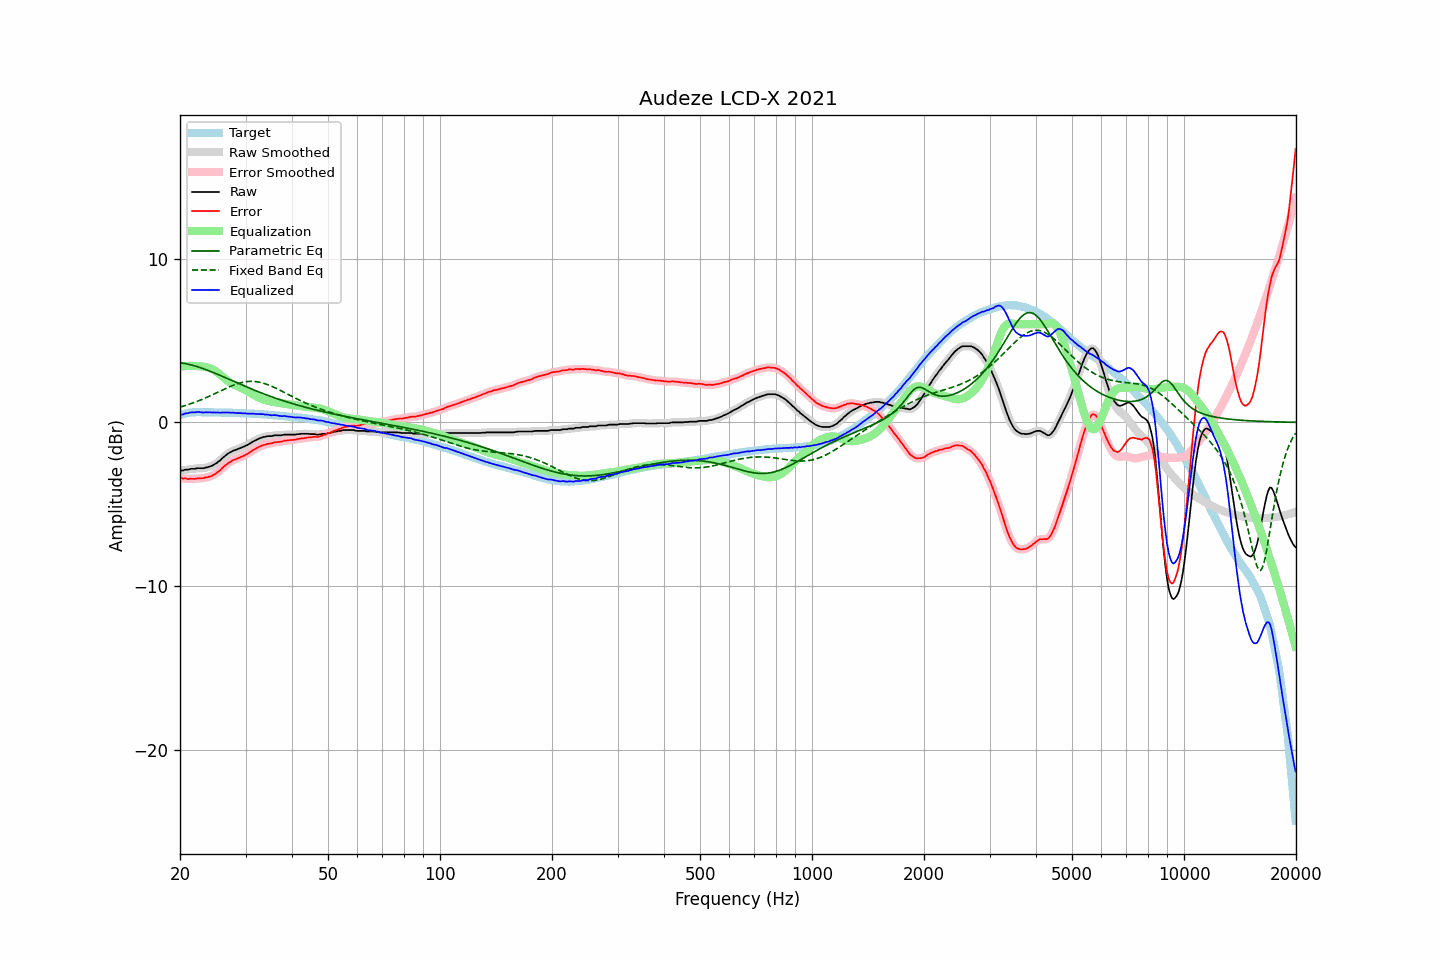

Source data for this figure (header and first rows):
frequency, raw, error, smoothed, error_smoothed, equalization, parametric_eq, fixed_band_eq, equalized_raw, equalized_smoothed, target
20.00, -2.94, -3.38, -2.95, -3.39, 3.40, 3.64, 0.93, 0.46, 0.45, 0.44
20.20, -2.94, -3.41, -2.94, -3.41, 3.41, 3.62, 0.96, 0.47, 0.48, 0.47
20.40, -2.94, -3.44, -2.92, -3.42, 3.42, 3.61, 0.99, 0.48, 0.50, 0.50
20.61, -2.89, -3.41, -2.91, -3.44, 3.43, 3.59, 1.02, 0.54, 0.52, 0.52
20.81, -2.89, -3.44, -2.89, -3.45, 3.44, 3.57, 1.05, 0.55, 0.55, 0.55
21.02, -2.89, -3.47, -2.88, -3.45, 3.45, 3.55, 1.08, 0.56, 0.57, 0.58
21.23, -2.86, -3.45, -2.86, -3.46, 3.45, 3.53, 1.11, 0.59, 0.59, 0.59
21.44, -2.84, -3.44, -2.85, -3.45, 3.45, 3.51, 1.15, 0.61, 0.60, 0.60
21.66, -2.84, -3.45, -2.84, -3.45, 3.45, 3.48, 1.18, 0.61, 0.61, 0.61
21.87, -2.84, -3.45, -2.83, -3.45, 3.45, 3.45, 1.22, 0.61, 0.62, 0.61
22.09, -2.82, -3.44, -2.82, -3.44, 3.44, 3.43, 1.26, 0.62, 0.62, 0.62
22.31, -2.80, -3.42, -2.81, -3.43, 3.44, 3.40, 1.29, 0.63, 0.63, 0.62
22.54, -2.80, -3.42, -2.80, -3.42, 3.43, 3.36, 1.33, 0.63, 0.63, 0.62
22.76, -2.80, -3.42, -2.80, -3.42, 3.42, 3.33, 1.37, 0.62, 0.61, 0.62
22.99, -2.80, -3.41, -2.80, -3.41, 3.41, 3.30, 1.41, 0.61, 0.61, 0.61
23.22, -2.80, -3.41, -2.79, -3.40, 3.39, 3.26, 1.46, 0.59, 0.61, 0.61
23.45, -2.75, -3.36, -2.77, -3.38, 3.38, 3.23, 1.50, 0.63, 0.61, 0.61
23.69, -2.75, -3.36, -2.74, -3.35, 3.36, 3.19, 1.54, 0.60, 0.61, 0.61
23.92, -2.71, -3.32, -2.71, -3.33, 3.33, 3.15, 1.59, 0.62, 0.61, 0.61
24.16, -2.68, -3.30, -2.68, -3.30, 3.29, 3.11, 1.63, 0.61, 0.61, 0.62
24.40, -2.65, -3.27, -2.64, -3.26, 3.25, 3.07, 1.68, 0.60, 0.61, 0.62
24.65, -2.59, -3.20, -2.60, -3.21, 3.20, 3.03, 1.72, 0.61, 0.60, 0.61
24.89, -2.54, -3.15, -2.54, -3.14, 3.14, 2.99, 1.77, 0.60, 0.60, 0.61
25.14, -2.47, -3.08, -2.47, -3.08, 3.07, 2.95, 1.82, 0.60, 0.60, 0.61
25.39, -2.39, -2.99, -2.40, -3.00, 2.99, 2.91, 1.86, 0.60, 0.60, 0.61
25.65, -2.33, -2.94, -2.32, -2.92, 2.91, 2.87, 1.91, 0.58, 0.59, 0.60
25.91, -2.22, -2.82, -2.23, -2.83, 2.82, 2.82, 1.96, 0.60, 0.60, 0.59
26.16, -2.14, -2.73, -2.14, -2.73, 2.74, 2.78, 2.00, 0.60, 0.60, 0.59
26.43, -2.05, -2.64, -2.05, -2.64, 2.66, 2.74, 2.05, 0.60, 0.61, 0.59
26.69, -1.97, -2.56, -1.97, -2.57, 2.58, 2.69, 2.09, 0.61, 0.60, 0.59
26.96, -1.90, -2.49, -1.90, -2.50, 2.50, 2.65, 2.14, 0.60, 0.60, 0.59
27.23, -1.84, -2.43, -1.84, -2.43, 2.44, 2.61, 2.18, 0.59, 0.60, 0.59
27.50, -1.79, -2.38, -1.79, -2.37, 2.38, 2.56, 2.22, 0.59, 0.59, 0.59
27.77, -1.73, -2.31, -1.74, -2.32, 2.32, 2.52, 2.26, 0.59, 0.59, 0.58
28.05, -1.70, -2.28, -1.70, -2.28, 2.28, 2.48, 2.30, 0.58, 0.58, 0.58
28.33, -1.67, -2.24, -1.66, -2.24, 2.24, 2.43, 2.33, 0.57, 0.57, 0.57
28.62, -1.63, -2.20, -1.63, -2.20, 2.20, 2.39, 2.37, 0.56, 0.56, 0.57
28.90, -1.59, -2.16, -1.59, -2.16, 2.15, 2.35, 2.40, 0.56, 0.56, 0.57
29.19, -1.55, -2.11, -1.55, -2.12, 2.11, 2.31, 2.42, 0.56, 0.56, 0.56
29.48, -1.52, -2.08, -1.51, -2.07, 2.07, 2.26, 2.45, 0.55, 0.56, 0.56
29.78, -1.47, -2.02, -1.47, -2.03, 2.02, 2.22, 2.47, 0.55, 0.55, 0.55
30.08, -1.42, -1.97, -1.43, -1.98, 1.97, 2.18, 2.48, 0.55, 0.54, 0.55
30.38, -1.38, -1.92, -1.38, -1.92, 1.91, 2.14, 2.49, 0.53, 0.54, 0.54
30.68, -1.32, -1.86, -1.32, -1.86, 1.86, 2.10, 2.50, 0.53, 0.53, 0.54
30.99, -1.26, -1.79, -1.26, -1.79, 1.79, 2.06, 2.51, 0.53, 0.53, 0.53
31.30, -1.20, -1.73, -1.20, -1.73, 1.73, 2.01, 2.51, 0.53, 0.53, 0.53
31.61, -1.14, -1.67, -1.15, -1.67, 1.67, 1.97, 2.50, 0.53, 0.52, 0.53
31.93, -1.10, -1.62, -1.10, -1.61, 1.61, 1.93, 2.49, 0.51, 0.52, 0.52
32.24, -1.05, -1.55, -1.05, -1.56, 1.56, 1.90, 2.48, 0.51, 0.51, 0.50
32.57, -1.00, -1.50, -1.00, -1.51, 1.51, 1.86, 2.46, 0.51, 0.50, 0.50
32.89, -0.96, -1.46, -0.96, -1.46, 1.46, 1.82, 2.44, 0.50, 0.50, 0.50
33.22, -0.93, -1.42, -0.93, -1.42, 1.42, 1.78, 2.42, 0.49, 0.49, 0.49
33.55, -0.89, -1.38, -0.90, -1.39, 1.39, 1.74, 2.39, 0.50, 0.49, 0.49
33.89, -0.89, -1.37, -0.88, -1.36, 1.36, 1.71, 2.36, 0.47, 0.48, 0.48
34.23, -0.85, -1.33, -0.86, -1.33, 1.33, 1.67, 2.32, 0.48, 0.47, 0.47
34.57, -0.84, -1.30, -0.85, -1.31, 1.31, 1.63, 2.29, 0.47, 0.46, 0.46
34.92, -0.84, -1.29, -0.84, -1.29, 1.29, 1.60, 2.25, 0.45, 0.45, 0.45
35.27, -0.84, -1.29, -0.83, -1.27, 1.27, 1.56, 2.21, 0.43, 0.44, 0.45
35.62, -0.81, -1.25, -0.81, -1.25, 1.25, 1.53, 2.16, 0.44, 0.44, 0.44
35.97, -0.79, -1.22, -0.80, -1.23, 1.23, 1.49, 2.12, 0.44, 0.44, 0.42
... 635 more rows
